Image classification data set "New dataset" (lazyxgenius/hbridgefaultdetection on GitHub). Class labels (9): no fault, fault type 1 variant a, fault type 1 variant b, fault type 2 variant a, fault type 2 variant b, fault type 3 variant a, fault type 3 variant b, fault type 4 variant a, fault type 4 variant b.

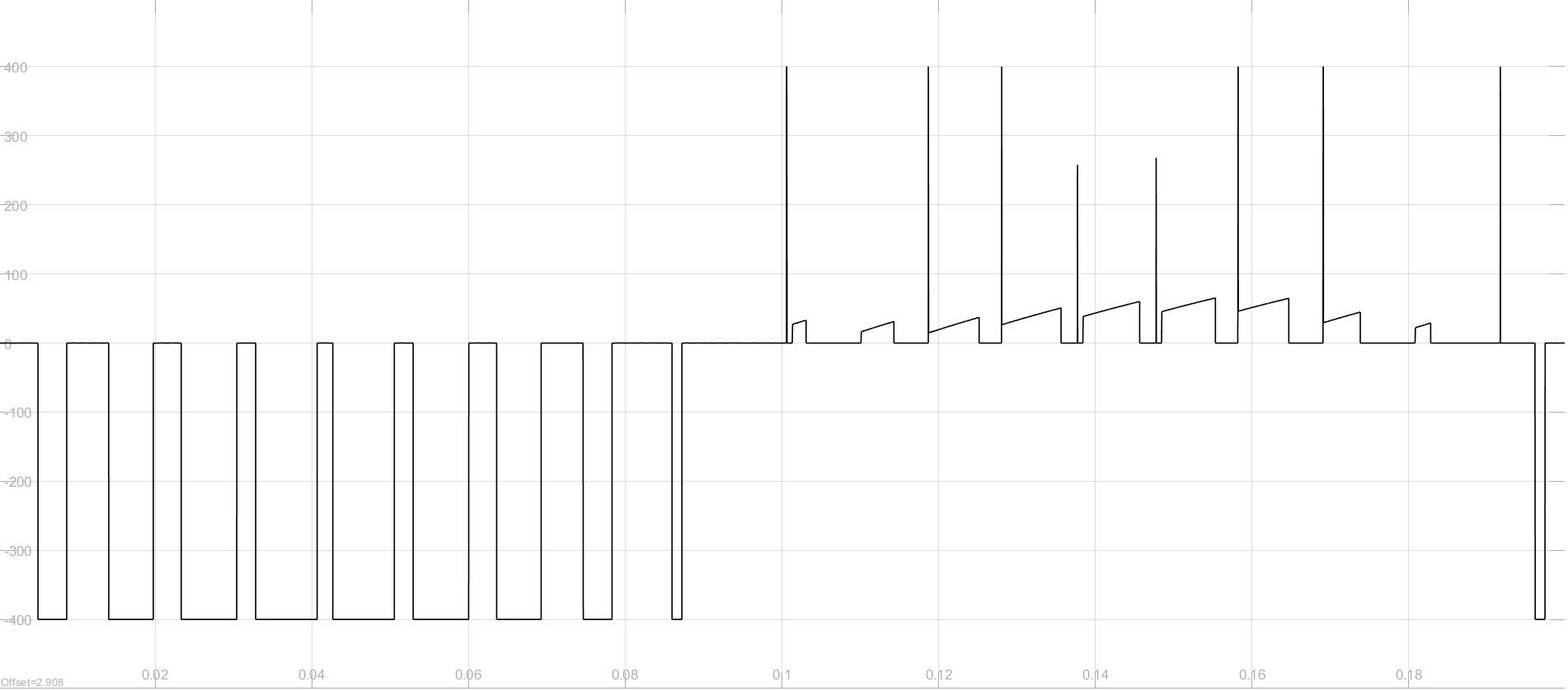
Label: fault type 4 variant a

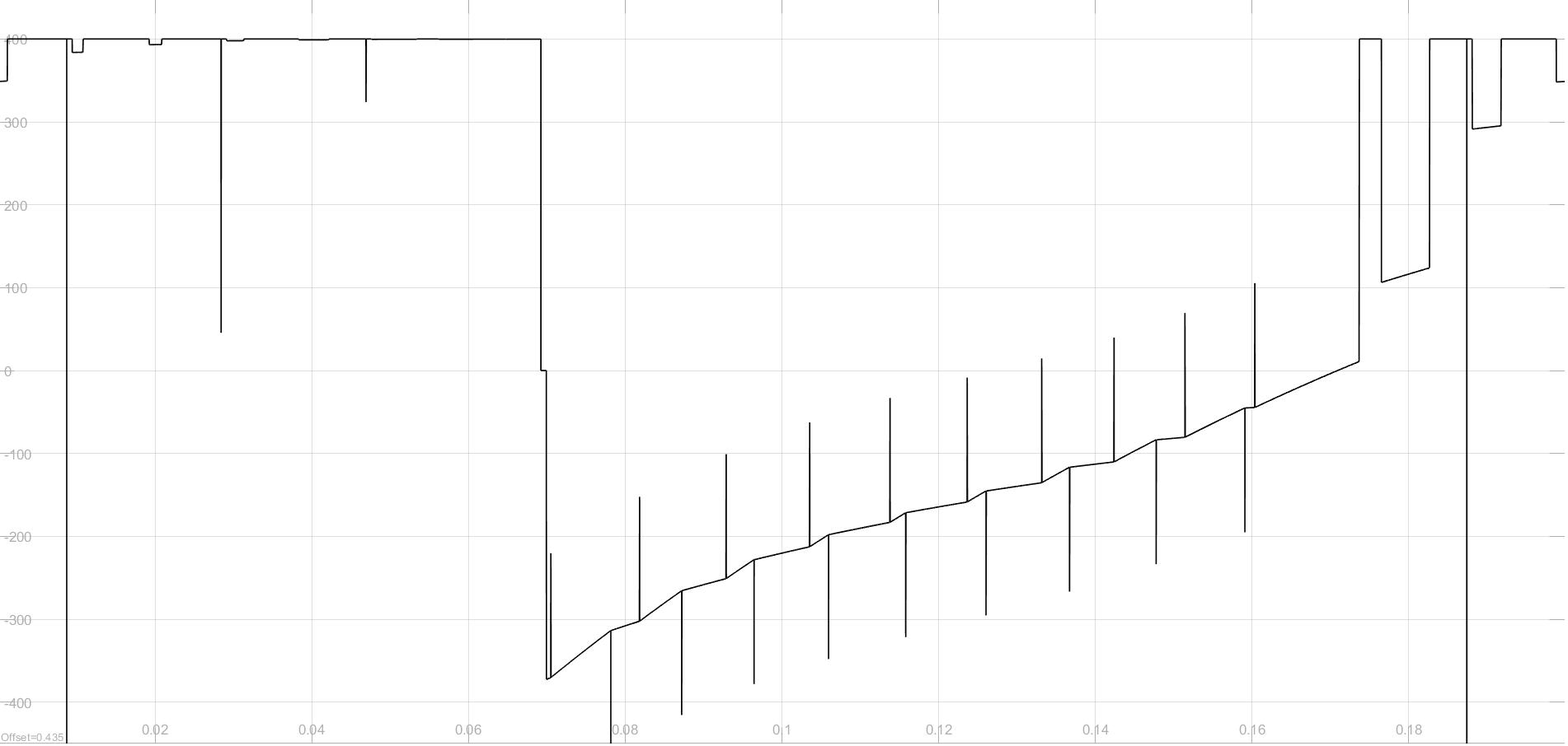
Label: fault type 3 variant b

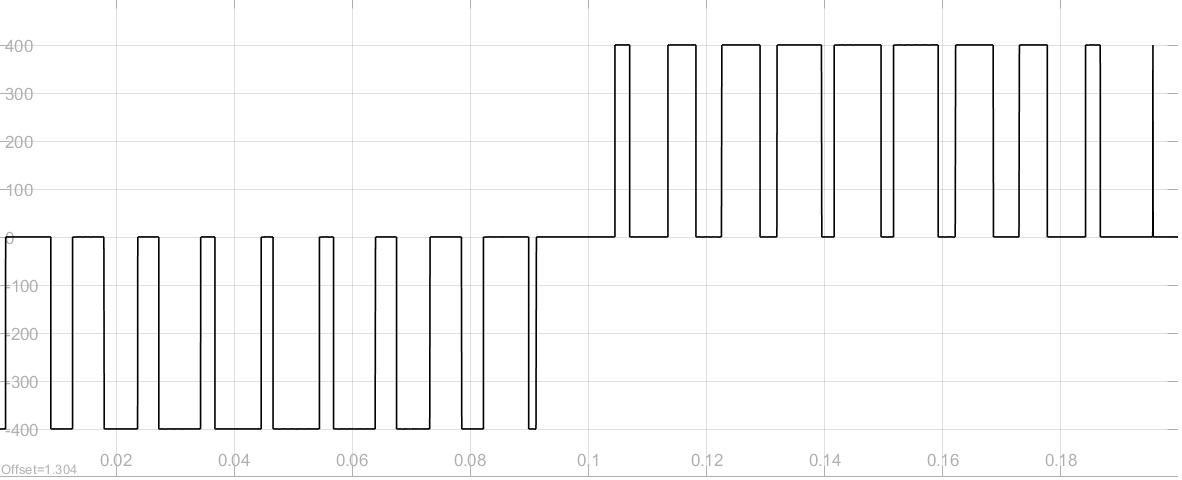
Label: no fault

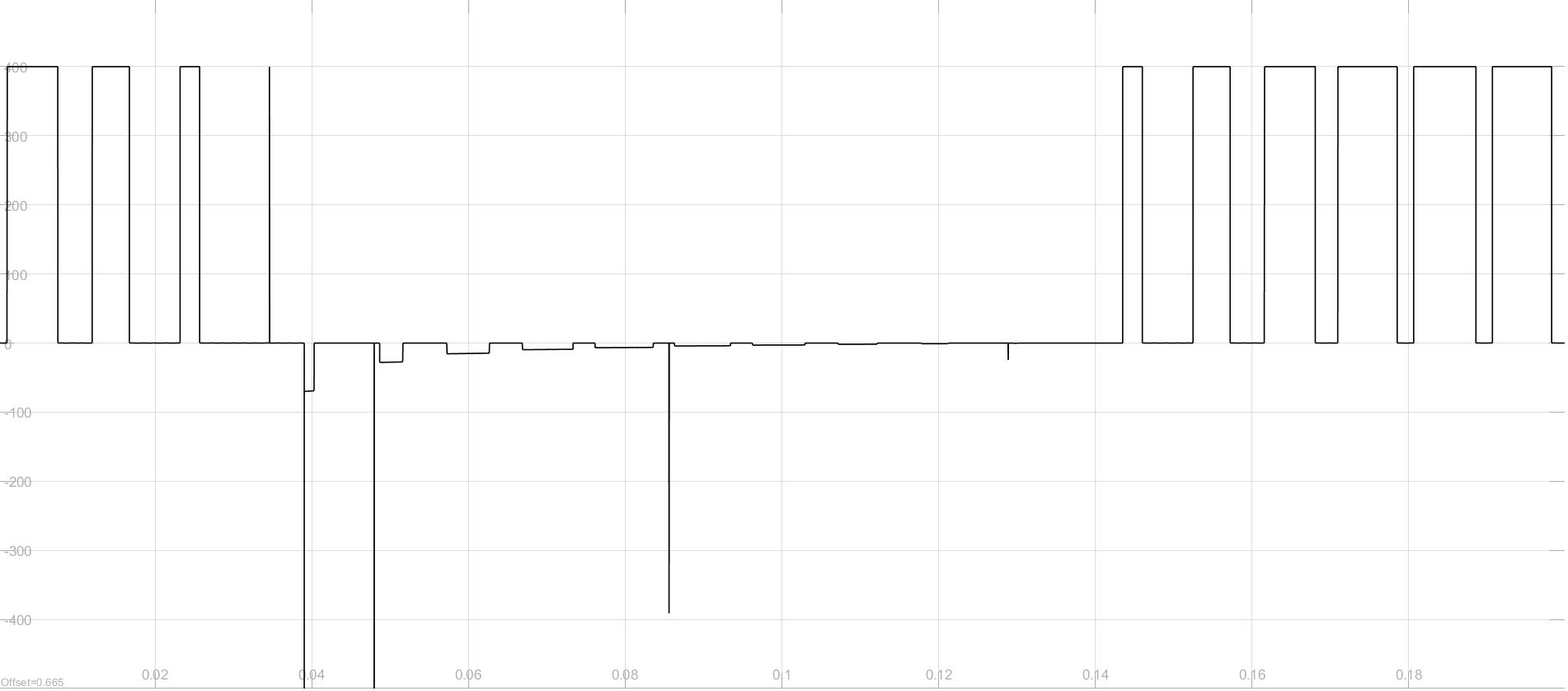
Label: fault type 2 variant b

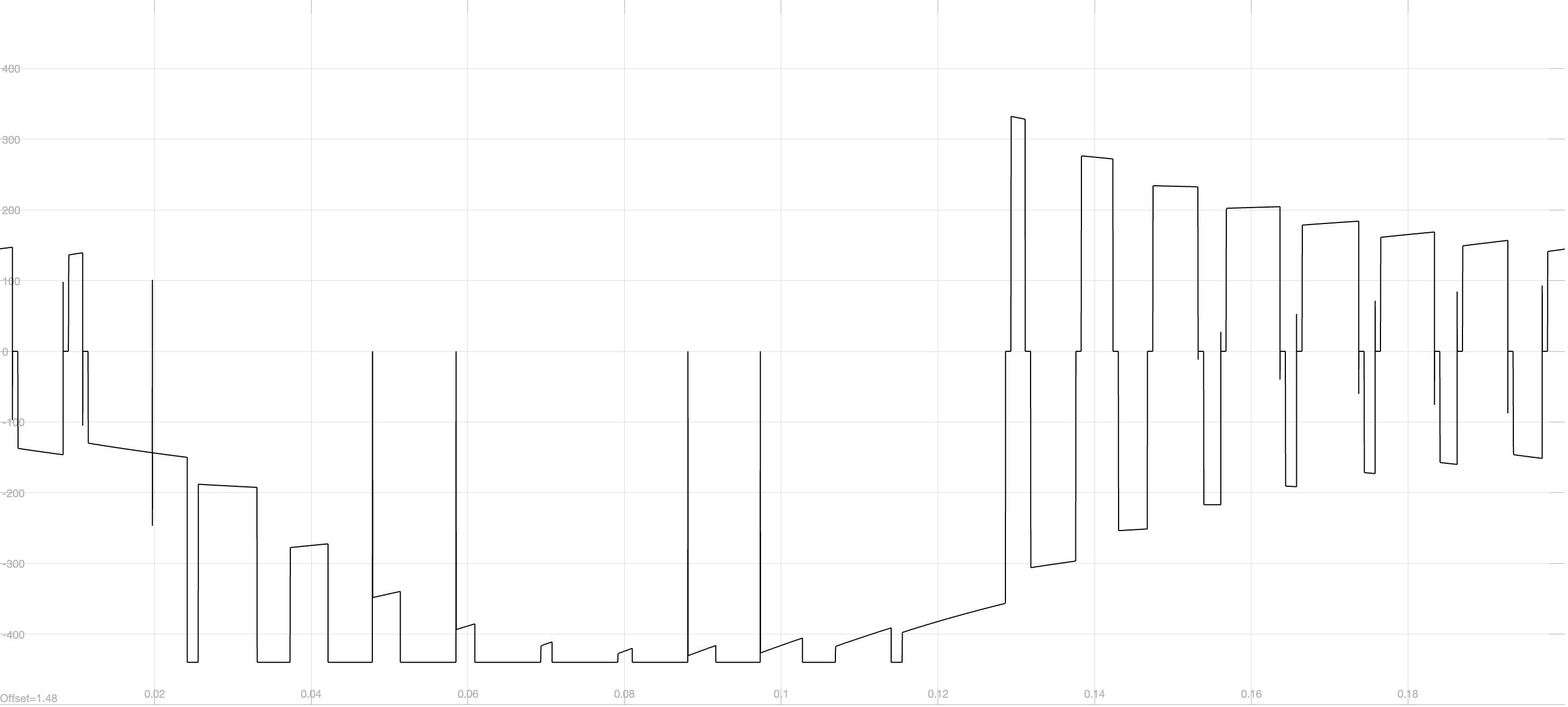
Label: fault type 1 variant a

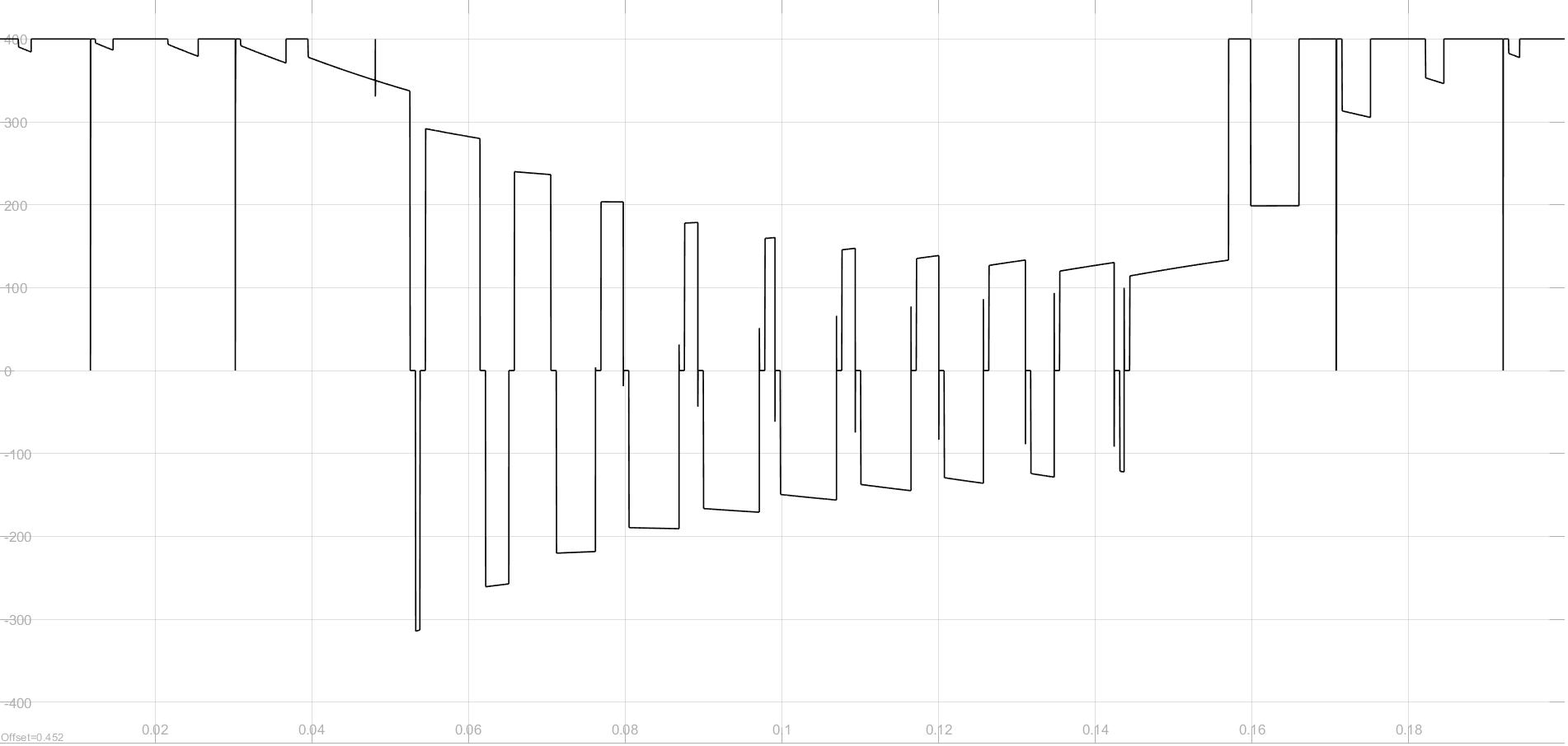
Label: fault type 3 variant a
